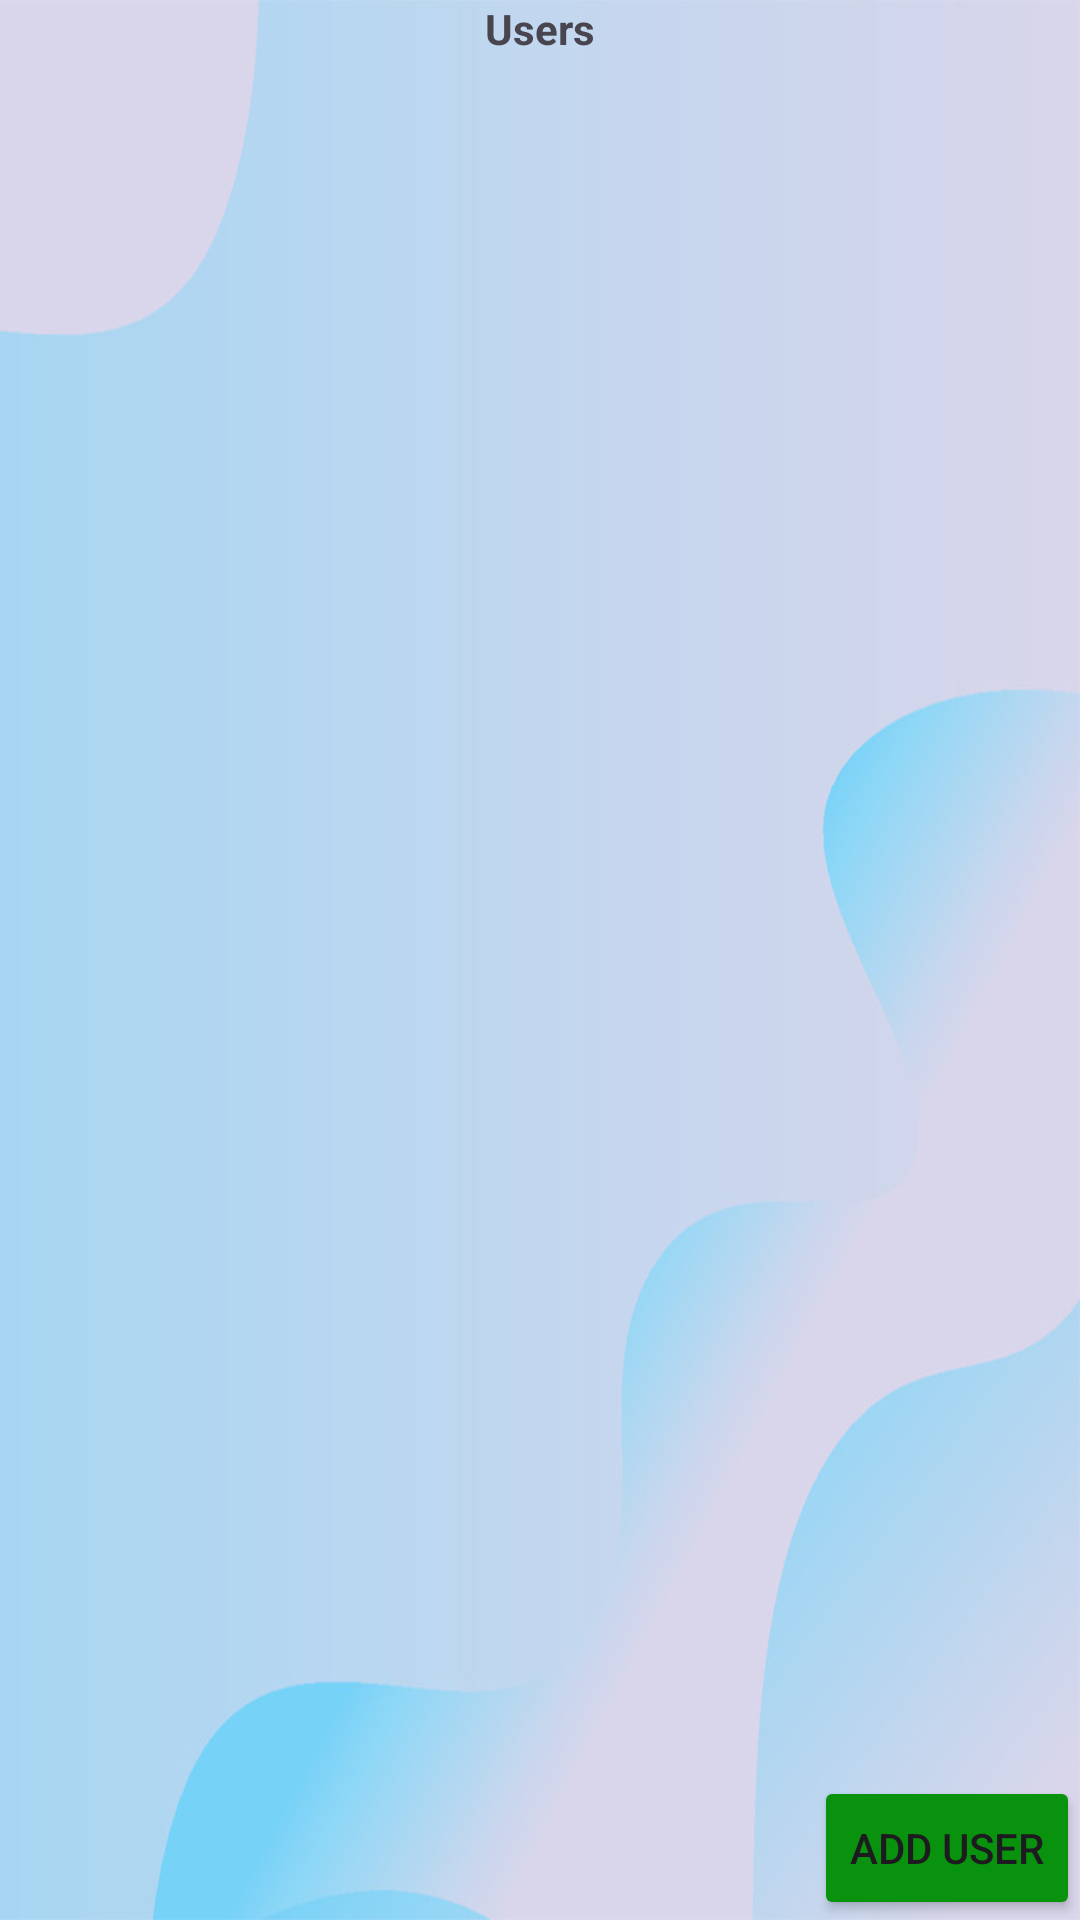

This screen was rendered from an Android layout file. Write that file and the resources it references.
<!-- AndroidManifest.xml: application theme Theme.Mezz -->
<!-- res/layout/activity_user.xml -->
<?xml version="1.0" encoding="utf-8"?>
<androidx.constraintlayout.widget.ConstraintLayout xmlns:android="http://schemas.android.com/apk/res/android"
    xmlns:app="http://schemas.android.com/apk/res-auto"
    xmlns:tools="http://schemas.android.com/tools"
    android:id="@+id/main"
    android:layout_width="match_parent"
    android:layout_height="match_parent"
    android:background="@drawable/bg_home"
    android:padding="@dimen/_16sdp"

    tools:context=".activity.transaction.TransactionActivity">

    <TextView
        android:id="@+id/title"
        android:layout_width="match_parent"
        android:layout_height="wrap_content"
        android:layout_gravity="center"
        android:layout_marginBottom="@dimen/_10sdp"
        android:gravity="center"
        android:padding="@dimen/_10sdp"
        android:text="Users"
        android:textSize="@dimen/_16sdp"
        android:textStyle="bold"
        app:layout_constraintBottom_toTopOf="@+id/recyclerView"
        app:layout_constraintEnd_toEndOf="parent"
        app:layout_constraintHorizontal_bias="0.5"
        app:layout_constraintStart_toStartOf="parent"
        app:layout_constraintTop_toTopOf="parent" />

    <androidx.recyclerview.widget.RecyclerView
        android:id="@+id/recyclerView"
        android:layout_width="match_parent"
        android:layout_height="0dp"
        android:layout_marginBottom="@dimen/_10sdp"
        android:layout_weight="1"
        android:scrollbars="vertical"
        app:layout_constraintBottom_toTopOf="@+id/addTransaction"
        app:layout_constraintEnd_toEndOf="parent"
        app:layout_constraintHorizontal_bias="0.5"
        app:layout_constraintStart_toStartOf="parent"
        app:layout_constraintTop_toBottomOf="@+id/title" />

    <Button
        android:id="@+id/addTransaction"
        android:layout_width="wrap_content"
        android:layout_height="wrap_content"
        android:backgroundTint="@color/green"
        android:text="Add User"
        app:layout_constraintBottom_toBottomOf="parent"
        app:layout_constraintEnd_toEndOf="@+id/recyclerView"
        app:layout_constraintTop_toBottomOf="@+id/recyclerView" />


</androidx.constraintlayout.widget.ConstraintLayout>
<!-- resources referenced by this layout -->
<resources>
  <color name="green">#09920D</color>
  <!-- drawable bg_home: jpg bitmap (drawable, 248879 bytes) -->
  <style name="Theme.Mezz" parent="Base.Theme.Mezz" />
  <style name="Base.Theme.Mezz" parent="Theme.Material3.DayNight.NoActionBar">
          
          
      </style>
</resources>
